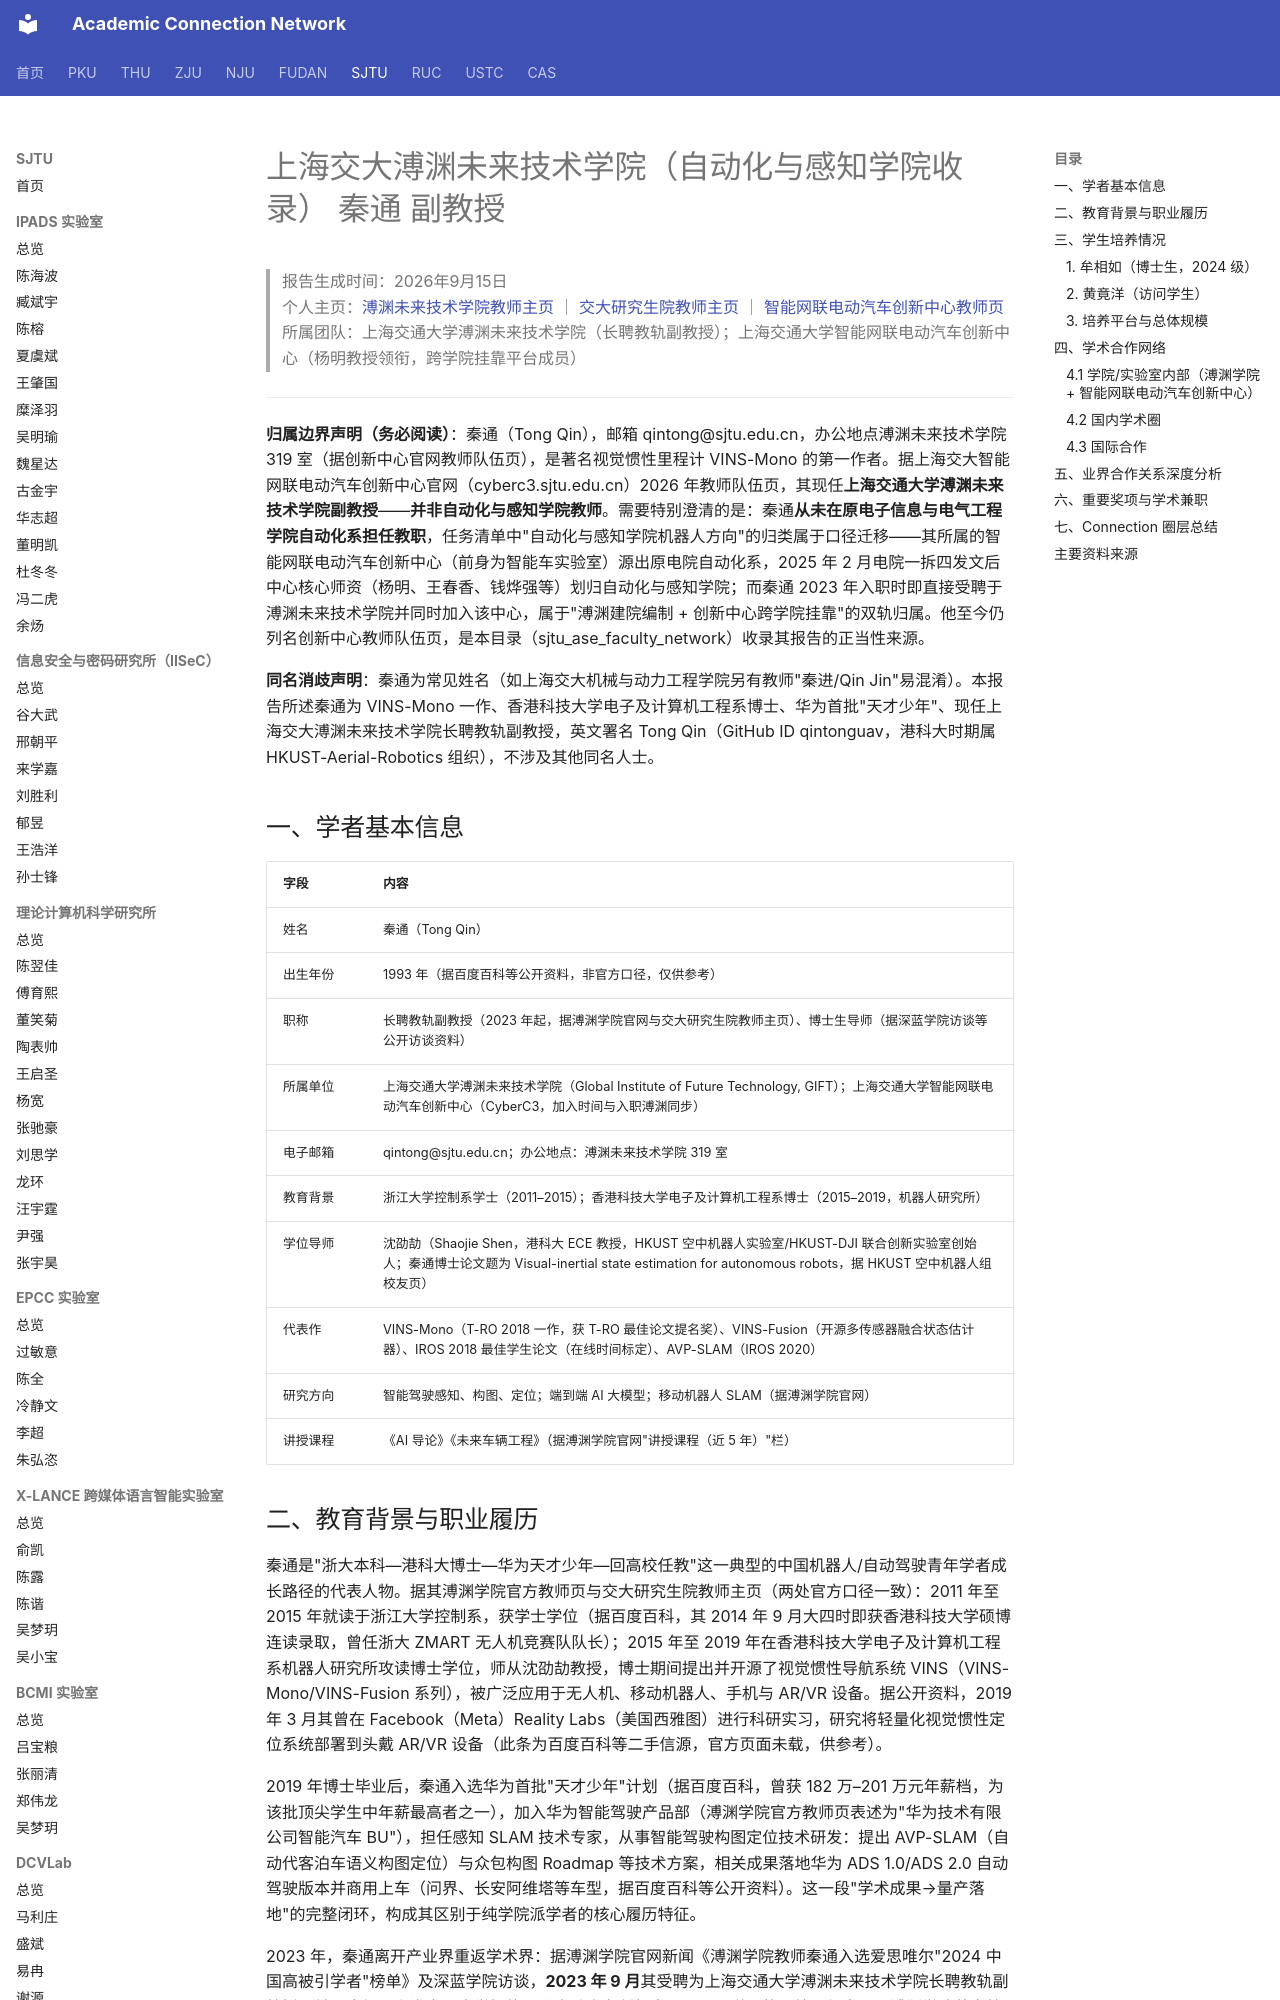

repository: AcademiConnection/AcademiConnection.github.io · page: sjtu_ase_faculty_network/sjtu_ase_qintong_network/index.html · generator: mkdocs

# 上海交大溥渊未来技术学院（自动化与感知学院收录） 秦通 副教授

> 报告生成时间：2026年9月15日  
> 个人主页：[溥渊未来技术学院教师主页](https://gift.sjtu.edu.cn/faculty/40893) ｜ [交大研究生院教师主页](https://faculty.sjtu.edu.cn/qintong/zh_CN/index.htm) ｜ [智能网联电动汽车创新中心教师页](https://cyberc3.sjtu.edu.cn/people/staff.htm)  
> 所属团队：上海交通大学溥渊未来技术学院（长聘教轨副教授）；上海交通大学智能网联电动汽车创新中心（杨明教授领衔，跨学院挂靠平台成员）

---

**归属边界声明（务必阅读）**：秦通（Tong Qin），邮箱 qintong@sjtu.edu.cn，办公地点溥渊未来技术学院 319 室（据创新中心官网教师队伍页），是著名视觉惯性里程计 VINS-Mono 的第一作者。据上海交大智能网联电动汽车创新中心官网（cyberc3.sjtu.edu.cn）2026 年教师队伍页，其现任**上海交通大学溥渊未来技术学院副教授**——**并非自动化与感知学院教师**。需要特别澄清的是：秦通**从未在原电子信息与电气工程学院自动化系担任教职**，任务清单中"自动化与感知学院机器人方向"的归类属于口径迁移——其所属的智能网联电动汽车创新中心（前身为智能车实验室）源出原电院自动化系，2025 年 2 月电院一拆四发文后中心核心师资（杨明、王春香、钱烨强等）划归自动化与感知学院；而秦通 2023 年入职时即直接受聘于溥渊未来技术学院并同时加入该中心，属于"溥渊建院编制 + 创新中心跨学院挂靠"的双轨归属。他至今仍列名创新中心教师队伍页，是本目录（sjtu_ase_faculty_network）收录其报告的正当性来源。

**同名消歧声明**：秦通为常见姓名（如上海交大机械与动力工程学院另有教师"秦进/Qin Jin"易混淆）。本报告所述秦通为 VINS-Mono 一作、香港科技大学电子及计算机工程系博士、华为首批"天才少年"、现任上海交大溥渊未来技术学院长聘教轨副教授，英文署名 Tong Qin（GitHub ID qintonguav，港科大时期属 HKUST-Aerial-Robotics 组织），不涉及其他同名人士。

## 一、学者基本信息

| 字段 | 内容 |
| --- | --- |
| 姓名 | 秦通（Tong Qin） |
| 出生年份 | 1993 年（据百度百科等公开资料，非官方口径，仅供参考） |
| 职称 | 长聘教轨副教授（2023 年起，据溥渊学院官网与交大研究生院教师主页）、博士生导师（据深蓝学院访谈等公开访谈资料） |
| 所属单位 | 上海交通大学溥渊未来技术学院（Global Institute of Future Technology, GIFT）；上海交通大学智能网联电动汽车创新中心（CyberC3，加入时间与入职溥渊同步） |
| 电子邮箱 | qintong@sjtu.edu.cn；办公地点：溥渊未来技术学院 319 室 |
| 教育背景 | 浙江大学控制系学士（2011–2015）；香港科技大学电子及计算机工程系博士（2015–2019，机器人研究所） |
| 学位导师 | 沈劭劼（Shaojie Shen，港科大 ECE 教授，HKUST 空中机器人实验室/HKUST-DJI 联合创新实验室创始人；秦通博士论文题为 Visual-inertial state estimation for autonomous robots，据 HKUST 空中机器人组校友页） |
| 代表作 | VINS-Mono（T-RO 2018 一作，获 T-RO 最佳论文提名奖）、VINS-Fusion（开源多传感器融合状态估计器）、IROS 2018 最佳学生论文（在线时间标定）、AVP-SLAM（IROS 2020） |
| 研究方向 | 智能驾驶感知、构图、定位；端到端 AI 大模型；移动机器人 SLAM（据溥渊学院官网） |
| 讲授课程 | 《AI 导论》《未来车辆工程》（据溥渊学院官网"讲授课程（近 5 年）"栏） |
